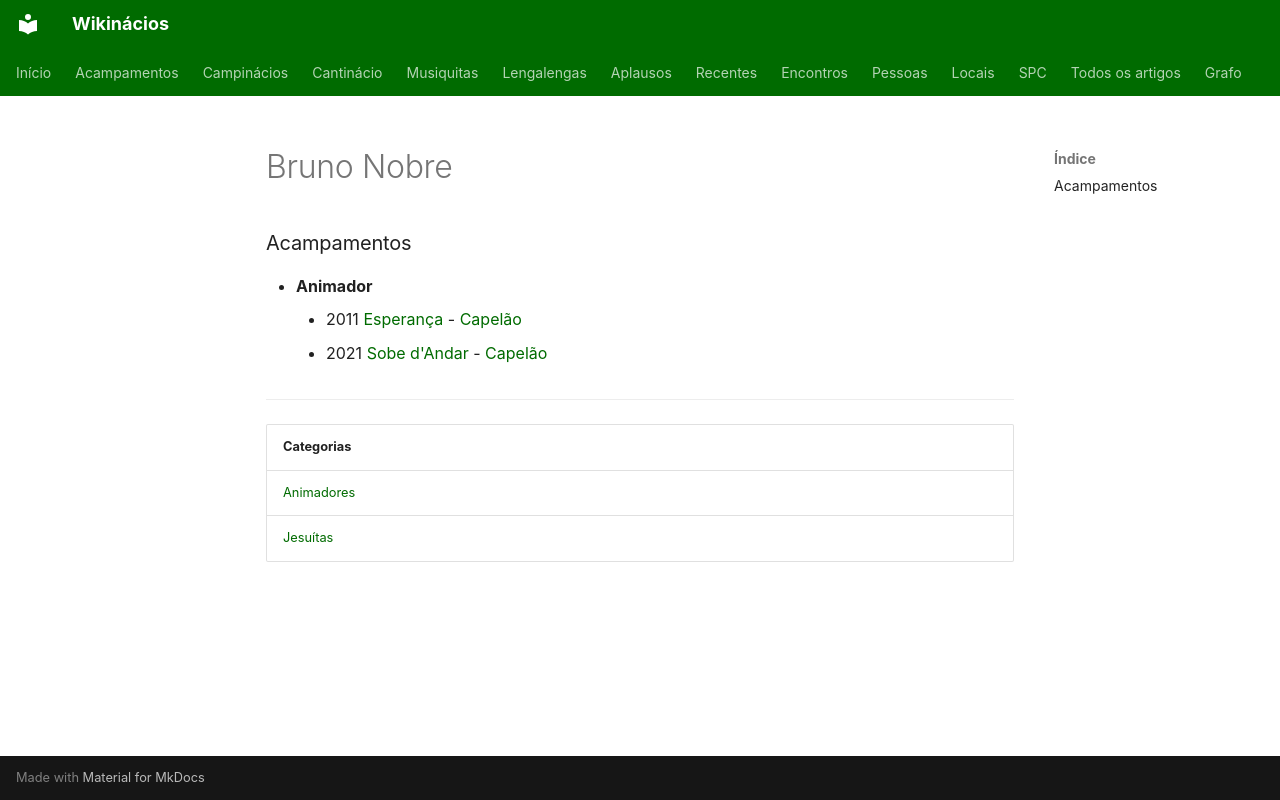

repository: neteinstein/Campinacios · page: Pessoas/B/Bruno Nobre.html · generator: mkdocs

# Bruno Nobre

### Acampamentos

- **Animador**
    - 2011 [Esperança](../../Acampamentos/2011/Esperan%C3%A7a.md) - [Capelão](../../Cargos/Capel%C3%A3o.md)
    - 2021 [Sobe d'Andar](../../Acampamentos/2021/Sobe%20d%27Andar.md) - [Capelão](../../Cargos/Capel%C3%A3o.md)

---

| Categorias |
| --- |
| [Animadores](../../Categorias/Animadores.md) |
| [Jesuítas](../../Categorias/Jesu%C3%ADtas.md) |
